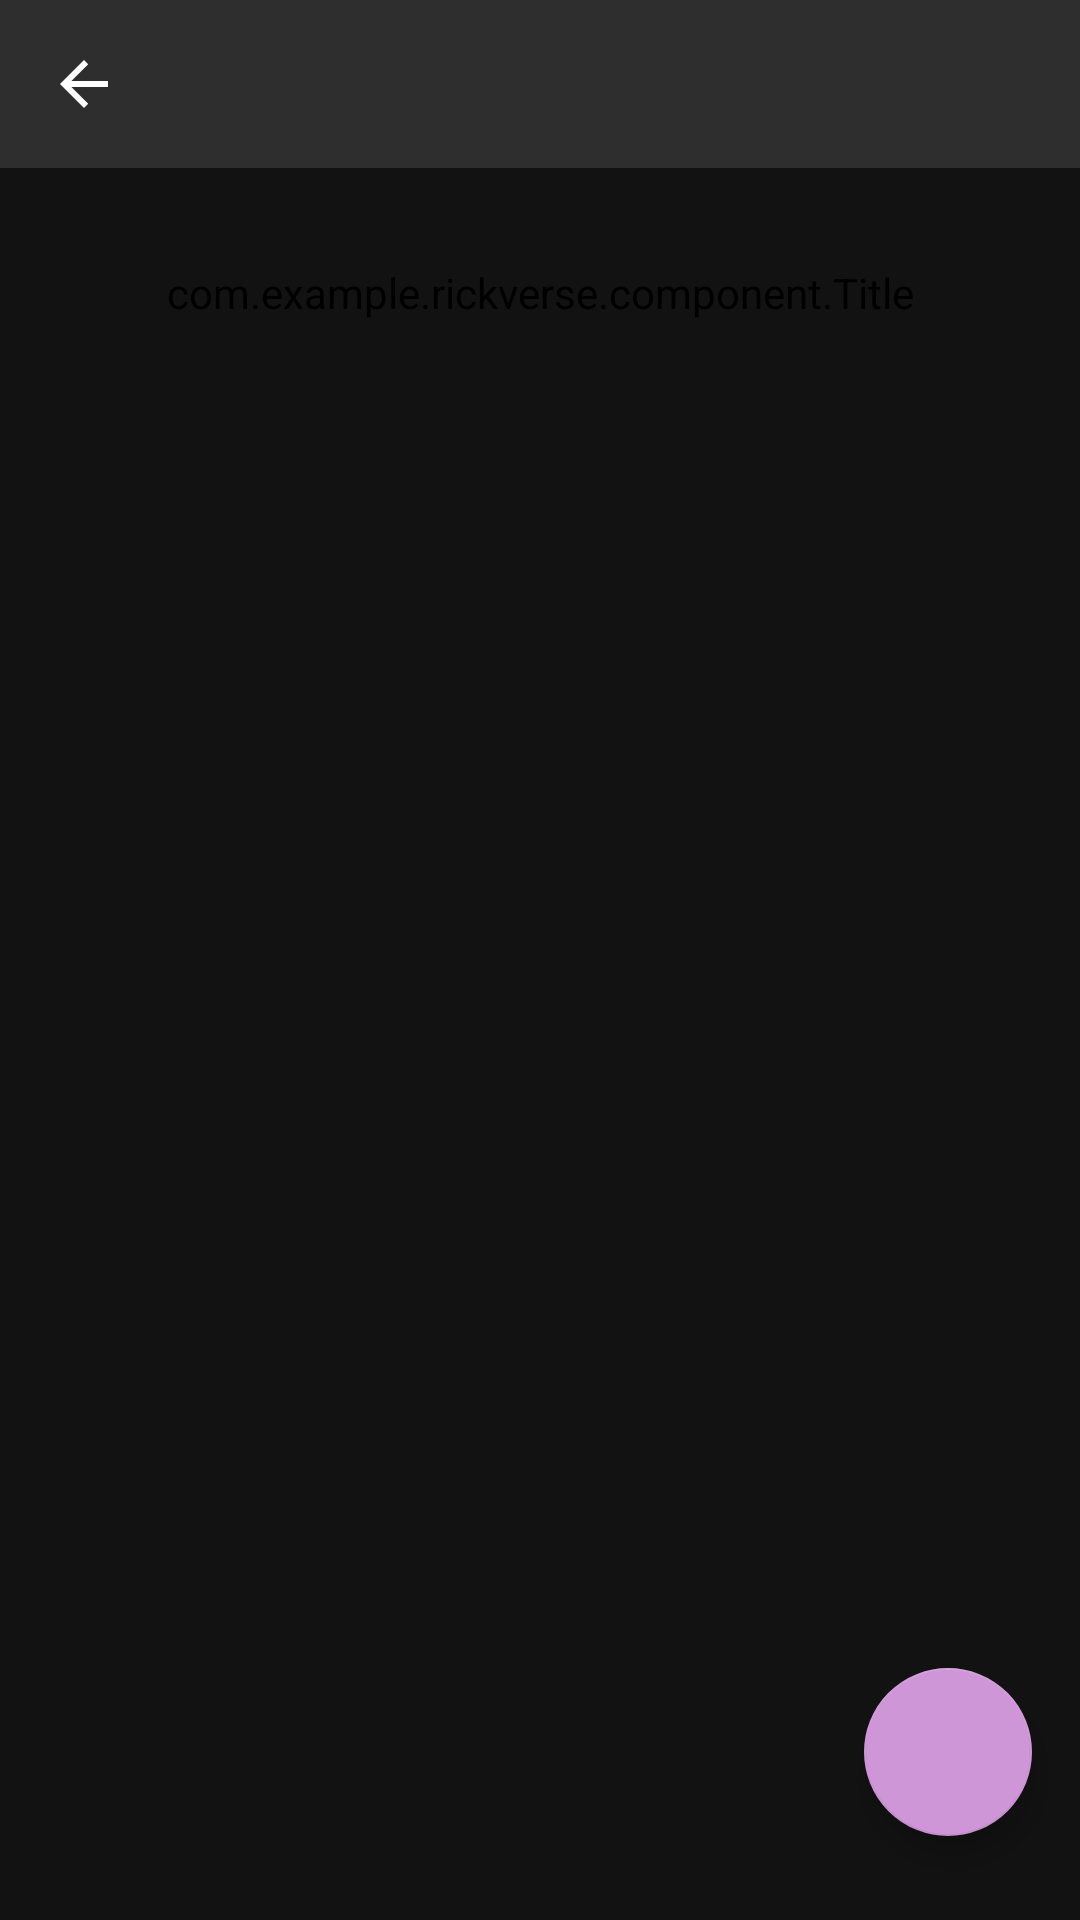

Layout XML and referenced resources for this Android screen:
<!-- AndroidManifest.xml: application theme AppTheme -->
<!-- res/layout/activity_character.xml -->
<?xml version="1.0" encoding="utf-8"?>
<androidx.constraintlayout.widget.ConstraintLayout xmlns:android="http://schemas.android.com/apk/res/android"
    xmlns:app="http://schemas.android.com/apk/res-auto"
    xmlns:tools="http://schemas.android.com/tools"
    android:layout_width="match_parent"
    android:layout_height="match_parent"
    tools:context=".character.CharacterActivity">

    <include layout="@layout/toolbar" />

    <androidx.core.widget.NestedScrollView
        android:layout_width="0dp"
        android:layout_height="0dp"
        android:fillViewport="true"
        app:layout_constraintBottom_toBottomOf="parent"
        app:layout_constraintEnd_toEndOf="parent"
        app:layout_constraintStart_toStartOf="parent"
        app:layout_constraintTop_toBottomOf="@id/toolbar">

        <androidx.constraintlayout.widget.ConstraintLayout
            android:layout_width="match_parent"
            android:layout_height="match_parent">

            <androidx.constraintlayout.widget.Guideline
                android:id="@+id/gdStart"
                android:layout_width="wrap_content"
                android:layout_height="wrap_content"
                android:orientation="vertical"
                app:layout_constraintGuide_begin="@dimen/margin_outside" />

            <androidx.constraintlayout.widget.Guideline
                android:id="@+id/gdEnd"
                android:layout_width="wrap_content"
                android:layout_height="wrap_content"
                android:orientation="vertical"
                app:layout_constraintGuide_end="@dimen/margin_outside" />

            <com.example.rickverse.component.Title
                android:id="@+id/ttCharacter"
                android:layout_width="0dp"
                android:layout_height="wrap_content"
                android:layout_marginTop="@dimen/margin_inside"
                app:layout_constraintEnd_toEndOf="@id/gdEnd"
                app:layout_constraintStart_toStartOf="@id/gdStart"
                app:layout_constraintTop_toTopOf="parent"
                tools:text="RICK SANCHEZ" />

            <ImageView
                android:id="@+id/ivCharacter"
                android:layout_width="0dp"
                android:layout_height="wrap_content"
                android:layout_marginTop="@dimen/margin_inside"
                app:layout_constraintEnd_toEndOf="parent"
                app:layout_constraintStart_toStartOf="parent"
                app:layout_constraintTop_toBottomOf="@id/ttCharacter"
                tools:layout_height="300dp"
                tools:src="@tools:sample/backgrounds/scenic" />

            <TextView
                android:id="@+id/tvCharacterStatusLabel"
                style="@style/CharacterInfoLabel"
                android:layout_marginTop="@dimen/margin_inside"
                android:text="@string/status_colon"
                app:layout_constraintStart_toStartOf="@id/gdStart"
                app:layout_constraintTop_toBottomOf="@id/ivCharacter" />

            <TextView
                android:id="@+id/tvCharacterStatusValue"
                style="@style/CharacterInfoValue"
                app:layout_constraintBaseline_toBaselineOf="@id/tvCharacterStatusLabel"
                app:layout_constraintEnd_toEndOf="@id/gdEnd"
                app:layout_constraintStart_toEndOf="@id/tvCharacterStatusLabel"
                tools:text="@string/alive" />

            <TextView
                android:id="@+id/tvCharacterSpecieLabel"
                style="@style/CharacterInfoLabel"
                android:text="@string/specie_colon"
                app:layout_constraintStart_toStartOf="@id/gdStart"
                app:layout_constraintTop_toBottomOf="@id/tvCharacterStatusLabel" />

            <TextView
                android:id="@+id/tvCharacterSpecieValue"
                style="@style/CharacterInfoValue"
                app:layout_constraintBaseline_toBaselineOf="@id/tvCharacterSpecieLabel"
                app:layout_constraintEnd_toEndOf="@id/gdEnd"
                app:layout_constraintStart_toEndOf="@id/tvCharacterSpecieLabel"
                tools:text="Human" />

            <TextView
                android:id="@+id/tvCharacterGenderLabel"
                style="@style/CharacterInfoLabel"
                android:text="@string/gender_colon"
                app:layout_constraintStart_toStartOf="@id/gdStart"
                app:layout_constraintTop_toBottomOf="@id/tvCharacterSpecieLabel" />

            <TextView
                android:id="@+id/tvCharacterGenderValue"
                style="@style/CharacterInfoValue"
                app:layout_constraintBaseline_toBaselineOf="@id/tvCharacterGenderLabel"
                app:layout_constraintEnd_toEndOf="@id/gdEnd"
                app:layout_constraintStart_toEndOf="@id/tvCharacterGenderLabel"
                tools:text="Male" />

            <TextView
                android:id="@+id/tvCharacterOriginLabel"
                style="@style/CharacterInfoLabel"
                android:layout_marginBottom="@dimen/margin_outside"
                android:text="@string/origin_colon"
                app:layout_constraintBottom_toBottomOf="parent"
                app:layout_constraintStart_toStartOf="@id/gdStart"
                app:layout_constraintTop_toBottomOf="@id/tvCharacterGenderLabel"
                app:layout_constraintVertical_bias="0" />

            <TextView
                android:id="@+id/tvCharacterOriginValue"
                style="@style/CharacterInfoValue"
                app:layout_constraintBaseline_toBaselineOf="@id/tvCharacterOriginLabel"
                app:layout_constraintEnd_toEndOf="@id/gdEnd"
                app:layout_constraintStart_toEndOf="@id/tvCharacterOriginLabel"
                tools:text="Earth (C-137)" />

        </androidx.constraintlayout.widget.ConstraintLayout>

    </androidx.core.widget.NestedScrollView>

    <com.google.android.material.floatingactionbutton.FloatingActionButton
        android:id="@+id/fabFavoriteCharacter"
        android:layout_width="@dimen/fab_button_width"
        android:layout_height="@dimen/fab_button_height"
        android:layout_marginEnd="@dimen/margin_fab_end"
        android:layout_marginBottom="@dimen/margin_fab_bottom"
        app:layout_constraintBottom_toBottomOf="parent"
        app:layout_constraintEnd_toEndOf="parent"
        tools:src="@drawable/ic_favorite_border" />

</androidx.constraintlayout.widget.ConstraintLayout>
<!-- res/layout/toolbar.xml (included above) -->
<?xml version="1.0" encoding="utf-8"?>
<androidx.appcompat.widget.Toolbar xmlns:android="http://schemas.android.com/apk/res/android"
    xmlns:app="http://schemas.android.com/apk/res-auto"
    xmlns:tools="http://schemas.android.com/tools"
    android:id="@+id/toolbar"
    android:layout_width="match_parent"
    android:layout_height="wrap_content"
    android:background="@color/background_elevation"
    android:elevation="@dimen/toolbar_elevation"
    android:minHeight="?actionBarSize"
    android:theme="@style/ThemeOverlay.AppCompat.Dark.ActionBar"
    app:layout_constraintEnd_toEndOf="parent"
    app:layout_constraintStart_toStartOf="parent"
    app:layout_constraintTop_toTopOf="parent"
    tools:navigationIcon="?attr/homeAsUpIndicator" />
<!-- resources referenced by this layout -->
<resources>
  <color name="background_elevation">#2E2E2E</color>
  <dimen name="fab_button_height">56dp</dimen>
  <dimen name="fab_button_width">56dp</dimen>
  <dimen name="margin_fab_bottom">28dp</dimen>
  <dimen name="margin_fab_end">16dp</dimen>
  <dimen name="margin_inside">32dp</dimen>
  <dimen name="margin_outside">40dp</dimen>
  <string name="alive">Alive</string>
  <string name="gender_colon">Gender:</string>
  <string name="origin_colon">Origin:</string>
  <string name="specie_colon">Specie:</string>
  <string name="status_colon">Status:</string>
  <style name="AppTheme" parent="Theme.AppCompat.Light.NoActionBar">
          <item name="colorPrimary">@color/primary</item>
          <item name="colorPrimaryDark">@color/primary</item>
          <item name="colorAccent">@color/accent</item>
          <item name="android:background">@color/background</item>
          <item name="android:textColor">@color/font_text</item>
      </style>
  <color name="primary">#B2F09D</color>
  <color name="accent">#CF96D7</color>
  <color name="background">#121212</color>
  <color name="font_text">#DEFFFFFF</color>
</resources>
